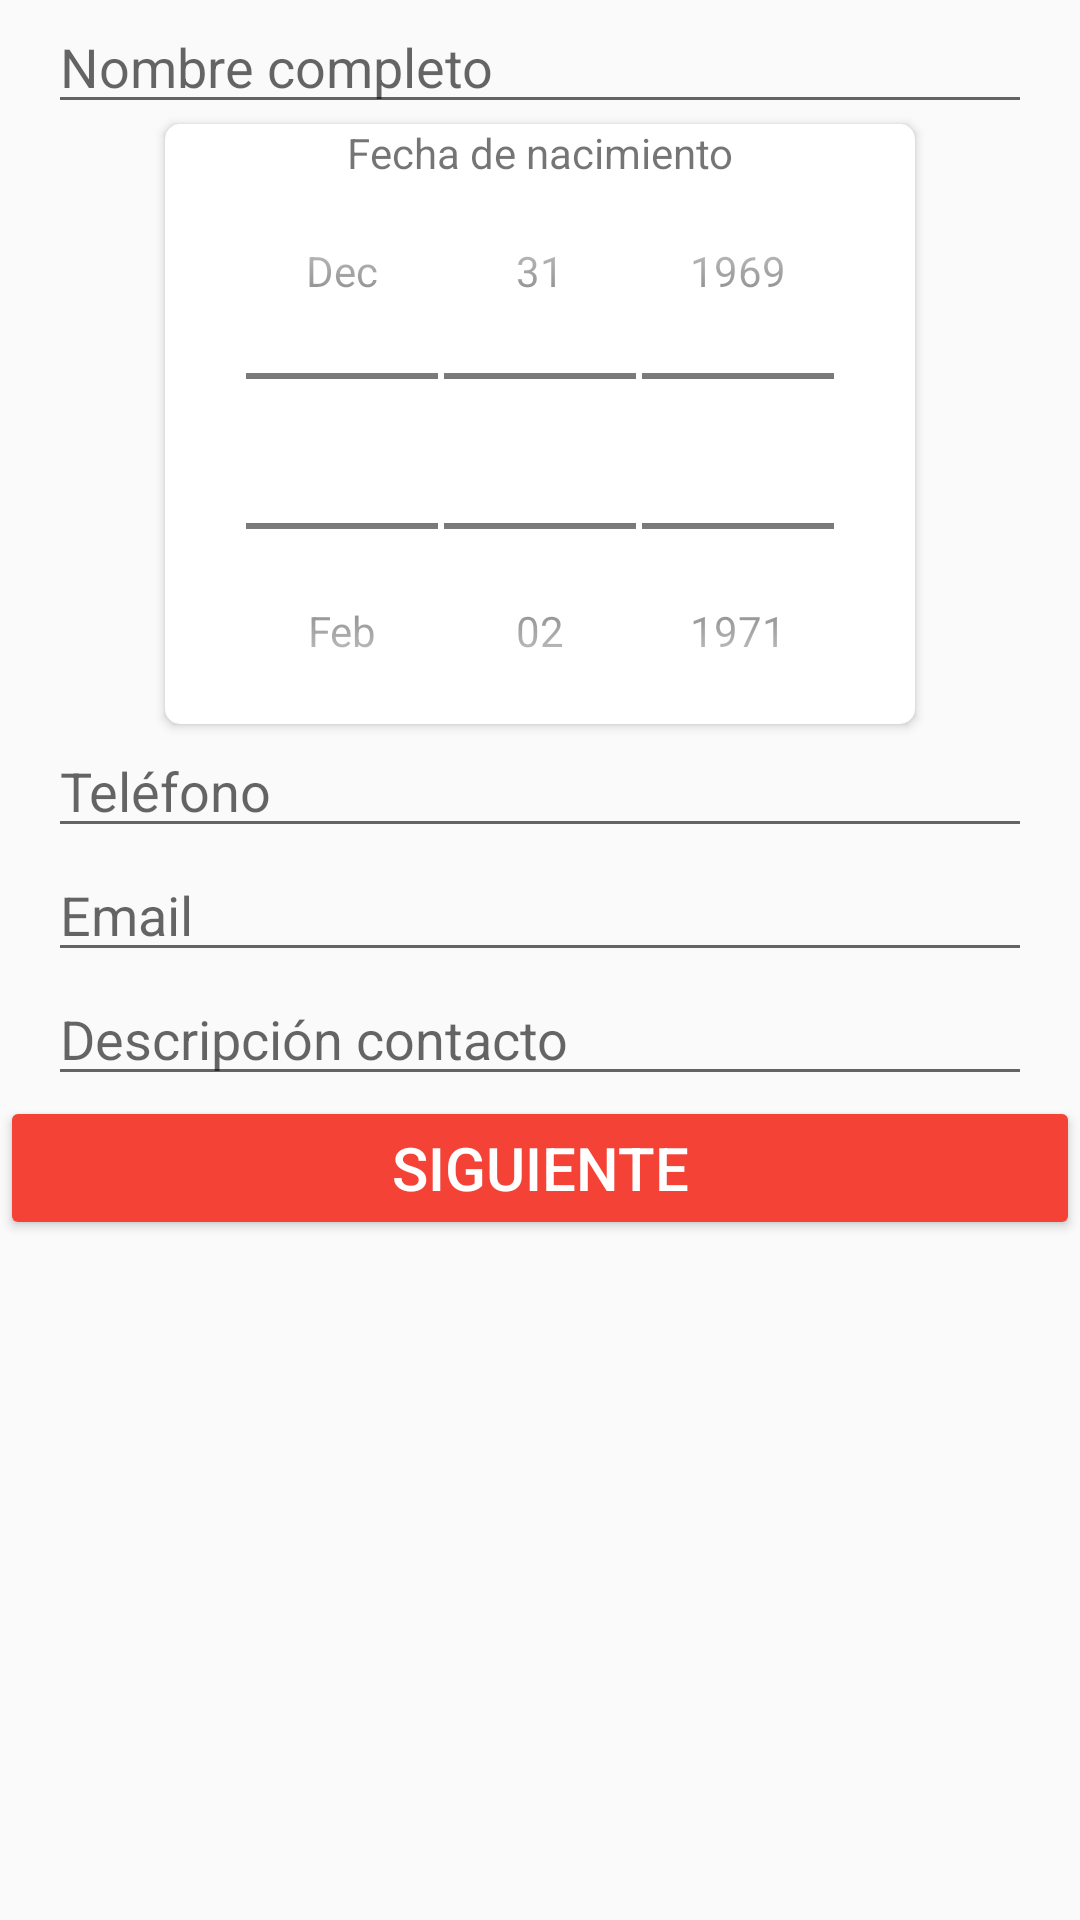

Layout XML and referenced resources for this Android screen:
<!-- AndroidManifest.xml: application theme AppTheme -->
<!-- res/layout/activity_main.xml -->
<?xml version="1.0" encoding="utf-8"?>
<android.support.design.widget.CoordinatorLayout
    xmlns:android="http://schemas.android.com/apk/res/android"
    xmlns:tools="http://schemas.android.com/tools"
    xmlns:card_view="http://schemas.android.com/apk/res-auto"
    android:layout_width="match_parent"
    android:layout_height="match_parent"
    android:layout_marginTop="@dimen/layout_margin"
    tools:context="com.ojeda.manuel.contactos.MainActivity">

    <LinearLayout
        android:layout_width="match_parent"
        android:layout_height="match_parent"
        android:orientation="vertical">

    <android.support.design.widget.TextInputEditText
        android:id="@+id/etNombre"
        android:layout_width="match_parent"
        android:layout_height="wrap_content"
        android:hint="@string/nombre_contacto"
        android:layout_marginLeft="@dimen/layout_margin"
        android:layout_marginRight="@dimen/layout_margin"/>

        <android.support.v7.widget.CardView
            android:layout_width="@dimen/card_width"
            android:layout_height="@dimen/card_height"
            android:layout_gravity="center"
            card_view:cardCornerRadius="@dimen/cardcorner">

            <RelativeLayout
                android:layout_width="match_parent"
                android:layout_height="match_parent">

                <TextView
                    android:id="@+id/tvNacimiento"
                    android:layout_width="match_parent"
                    android:layout_height="wrap_content"
                    android:gravity="center_horizontal"
                    android:text="@string/fecha_nacimiento" />

                <DatePicker
                    android:id="@+id/dpfecha"
                    style="@android:style/Widget.DatePicker"
                    android:layout_width="wrap_content"
                    android:layout_height="wrap_content"
                    android:layout_below="@+id/tvNacimiento"
                    android:layout_centerHorizontal="true"
                    android:layout_marginLeft="@dimen/layout_margin"
                    android:layout_marginRight="@dimen/layout_margin" />

            </RelativeLayout>
        </android.support.v7.widget.CardView>

    <android.support.design.widget.TextInputEditText
        android:id="@+id/ettelefono"
        android:layout_width="match_parent"
        android:layout_height="wrap_content"
        android:hint="@string/telefono_contacto"
        android:layout_marginLeft="@dimen/layout_margin"
        android:layout_marginRight="@dimen/layout_margin"/>

    <android.support.design.widget.TextInputEditText
        android:id="@+id/etemail"
        android:layout_width="match_parent"
        android:layout_height="wrap_content"
        android:hint="@string/email_contacto"
        android:layout_marginLeft="@dimen/layout_margin"
        android:layout_marginRight="@dimen/layout_margin"/>

    <android.support.design.widget.TextInputEditText
        android:id="@+id/etDescripcion"
        android:layout_width="match_parent"
        android:layout_height="wrap_content"
        android:hint="@string/descripcion_contacto"
        android:layout_marginLeft="@dimen/layout_margin"
        android:layout_marginRight="@dimen/layout_margin" />

    <Button
        android:id="@+id/btSiguiente"
        android:layout_width="match_parent"
        android:layout_height="wrap_content"
        android:text="@string/siguiente_boton"
        android:textSize="@dimen/letra_boton"
        android:theme="@style/boton_siguiente"
        android:textAlignment="center"/>

    </LinearLayout>

</android.support.design.widget.CoordinatorLayout>
<!-- resources referenced by this layout -->
<resources>
  <dimen name="card_height">200dp</dimen>
  <dimen name="card_width">250dp</dimen>
  <dimen name="cardcorner">5dp</dimen>
  <dimen name="layout_margin">16dp</dimen>
  <dimen name="letra_boton">20sp</dimen>
  <string name="descripcion_contacto">Descripción contacto</string>
  <string name="email_contacto">Email</string>
  <string name="fecha_nacimiento">Fecha de nacimiento</string>
  <string name="nombre_contacto">Nombre completo</string>
  <string name="siguiente_boton">Siguiente</string>
  <string name="telefono_contacto">Teléfono</string>
  <style name="boton_siguiente" parent="Theme.AppCompat.Light">
          <item name="colorButtonNormal">@color/colorPrimary</item>
          <item name="colorControlHighlight">@color/blanco</item>
          <item name="android:textColor">@color/letras</item>
      </style>
  <style name="AppTheme" parent="Theme.AppCompat.Light.DarkActionBar">
          
          <item name="colorPrimary">@color/colorPrimary</item>
          <item name="colorPrimaryDark">@color/colorPrimaryDark</item>
          <item name="colorAccent">@color/colorAccent</item>
      </style>
  <color name="colorPrimary">#f44336</color>
  <color name="blanco">#ffffff</color>
  <color name="letras">#ffffff</color>
  <color name="colorPrimaryDark">#d32f2f</color>
  <color name="colorAccent">#FF5722</color>
</resources>
